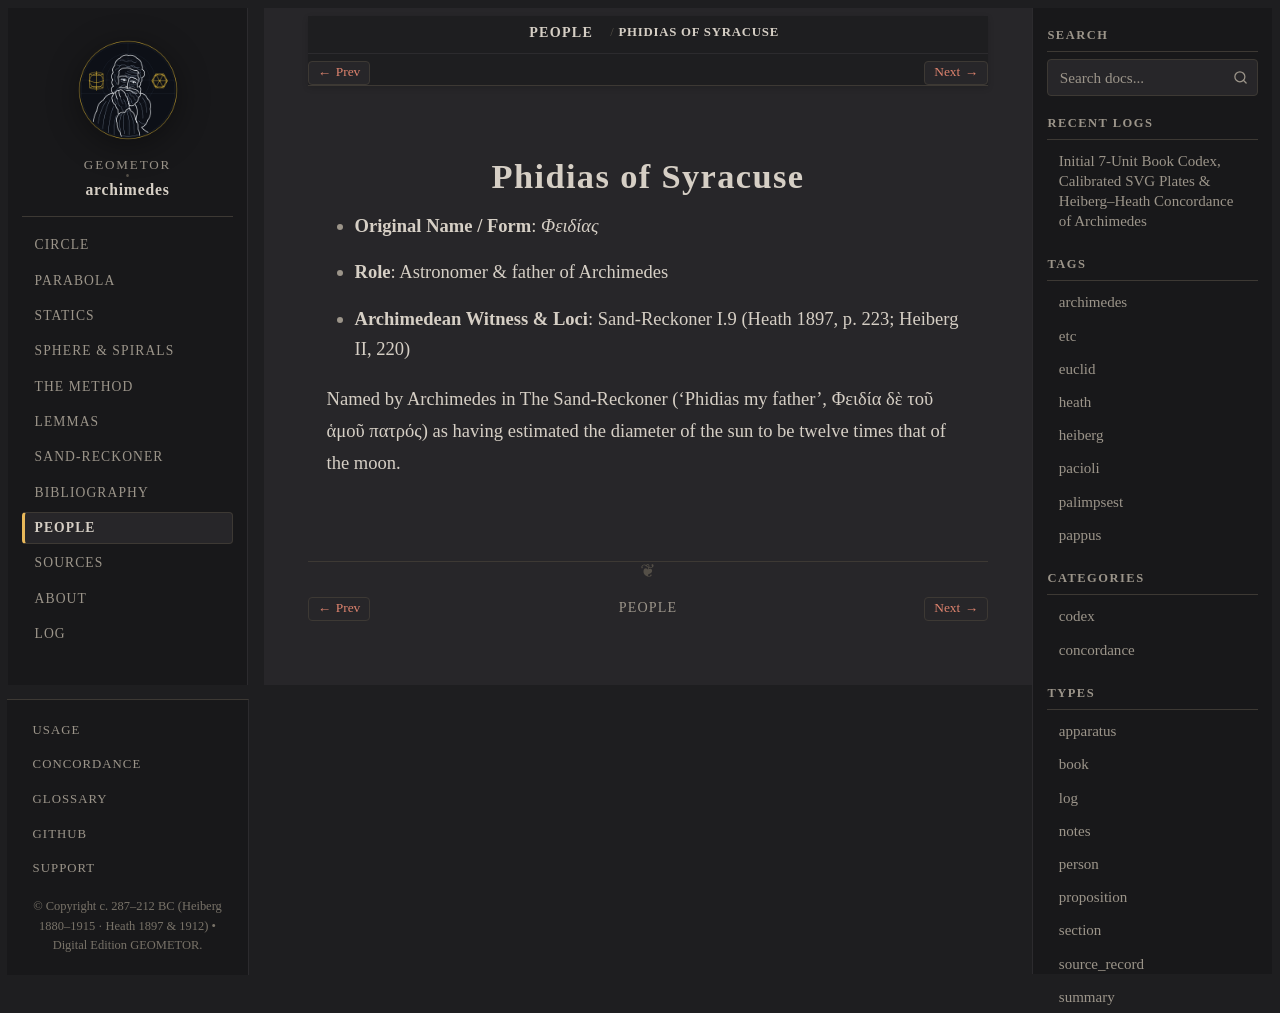

repository: geometor/archimedes · page: people/phidias.html · generator: sphinx

:type: person
:death_year: -290
:death_label: 290 BC
:lifespan: fl. c. 290 BC
:excerpt: Original Name / Form: Φειδίας*

.. _person-phidias:

Phidias of Syracuse
===================

* **Original Name / Form**: *Φειδίας*
* **Role**: Astronomer & father of Archimedes
* **Archimedean Witness & Loci**: Sand-Reckoner I.9 (Heath 1897, p. 223; Heiberg II, 220)

Named by Archimedes in The Sand-Reckoner ('Phidias my father', Φειδία δὲ τοῦ ἁμοῦ πατρός) as having estimated the diameter of the sun to be twelve times that of the moon.
